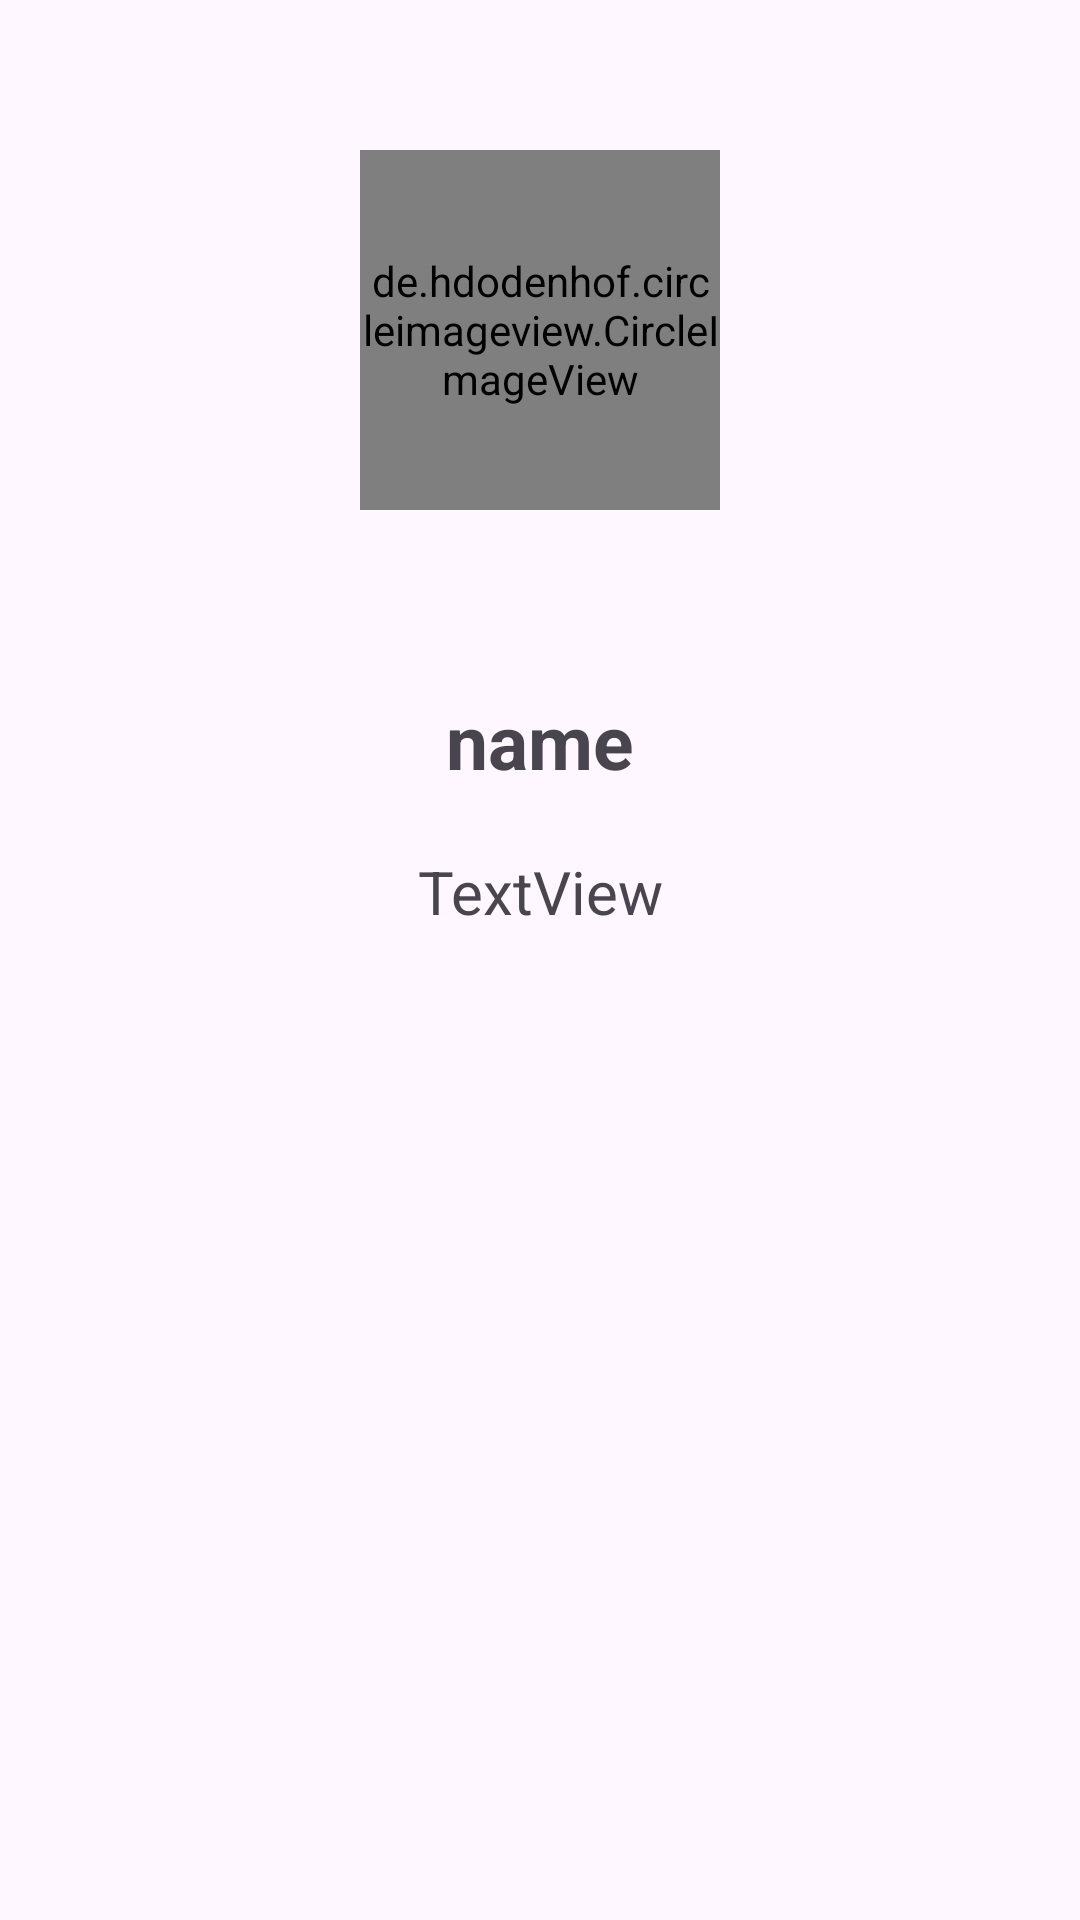

Produce the Android XML layout that renders to this screen, including the resource entries it uses.
<!-- AndroidManifest.xml: application theme Theme.Listviewpro -->
<!-- res/layout/activity_useractivity.xml -->
<?xml version="1.0" encoding="utf-8"?>
<LinearLayout xmlns:android="http://schemas.android.com/apk/res/android"
    xmlns:app="http://schemas.android.com/apk/res-auto"
    xmlns:tools="http://schemas.android.com/tools"
    android:layout_width="match_parent"
    android:orientation="vertical"
    android:layout_height="match_parent"
    tools:context=".useractivity">



    <de.hdodenhof.circleimageview.CircleImageView
        xmlns:app="http://schemas.android.com/apk/res-auto"
        android:id="@+id/profile_image"
        android:layout_width="120dp"
        android:layout_margin="50dp"
        android:layout_height="120dp"
        android:src="@drawable/pic1"
        app:civ_border_width="2dp"
        android:layout_gravity="center"

        app:civ_border_color="#FF000000"/>

    <TextView
        android:id="@+id/tvnam"
        android:layout_width="match_parent"
        android:layout_height="wrap_content"
        android:layout_gravity="center"
        android:gravity="center"
        android:textSize="25dp"
        android:textStyle="bold"
        android:layout_margin="10dp"
        android:text="name" />

    <TextView
        android:id="@+id/tvphone"
        android:layout_width="match_parent"
        android:gravity="center"
        android:layout_margin="10dp"
        android:textSize="20dp"
        android:layout_height="wrap_content"
        android:text="TextView" />
</LinearLayout>
<!-- resources referenced by this layout -->
<resources>
  <style name="Theme.Listviewpro" parent="Base.Theme.Listviewpro" />
  <style name="Base.Theme.Listviewpro" parent="Theme.Material3.DayNight.NoActionBar">
          
          
      </style>
</resources>
